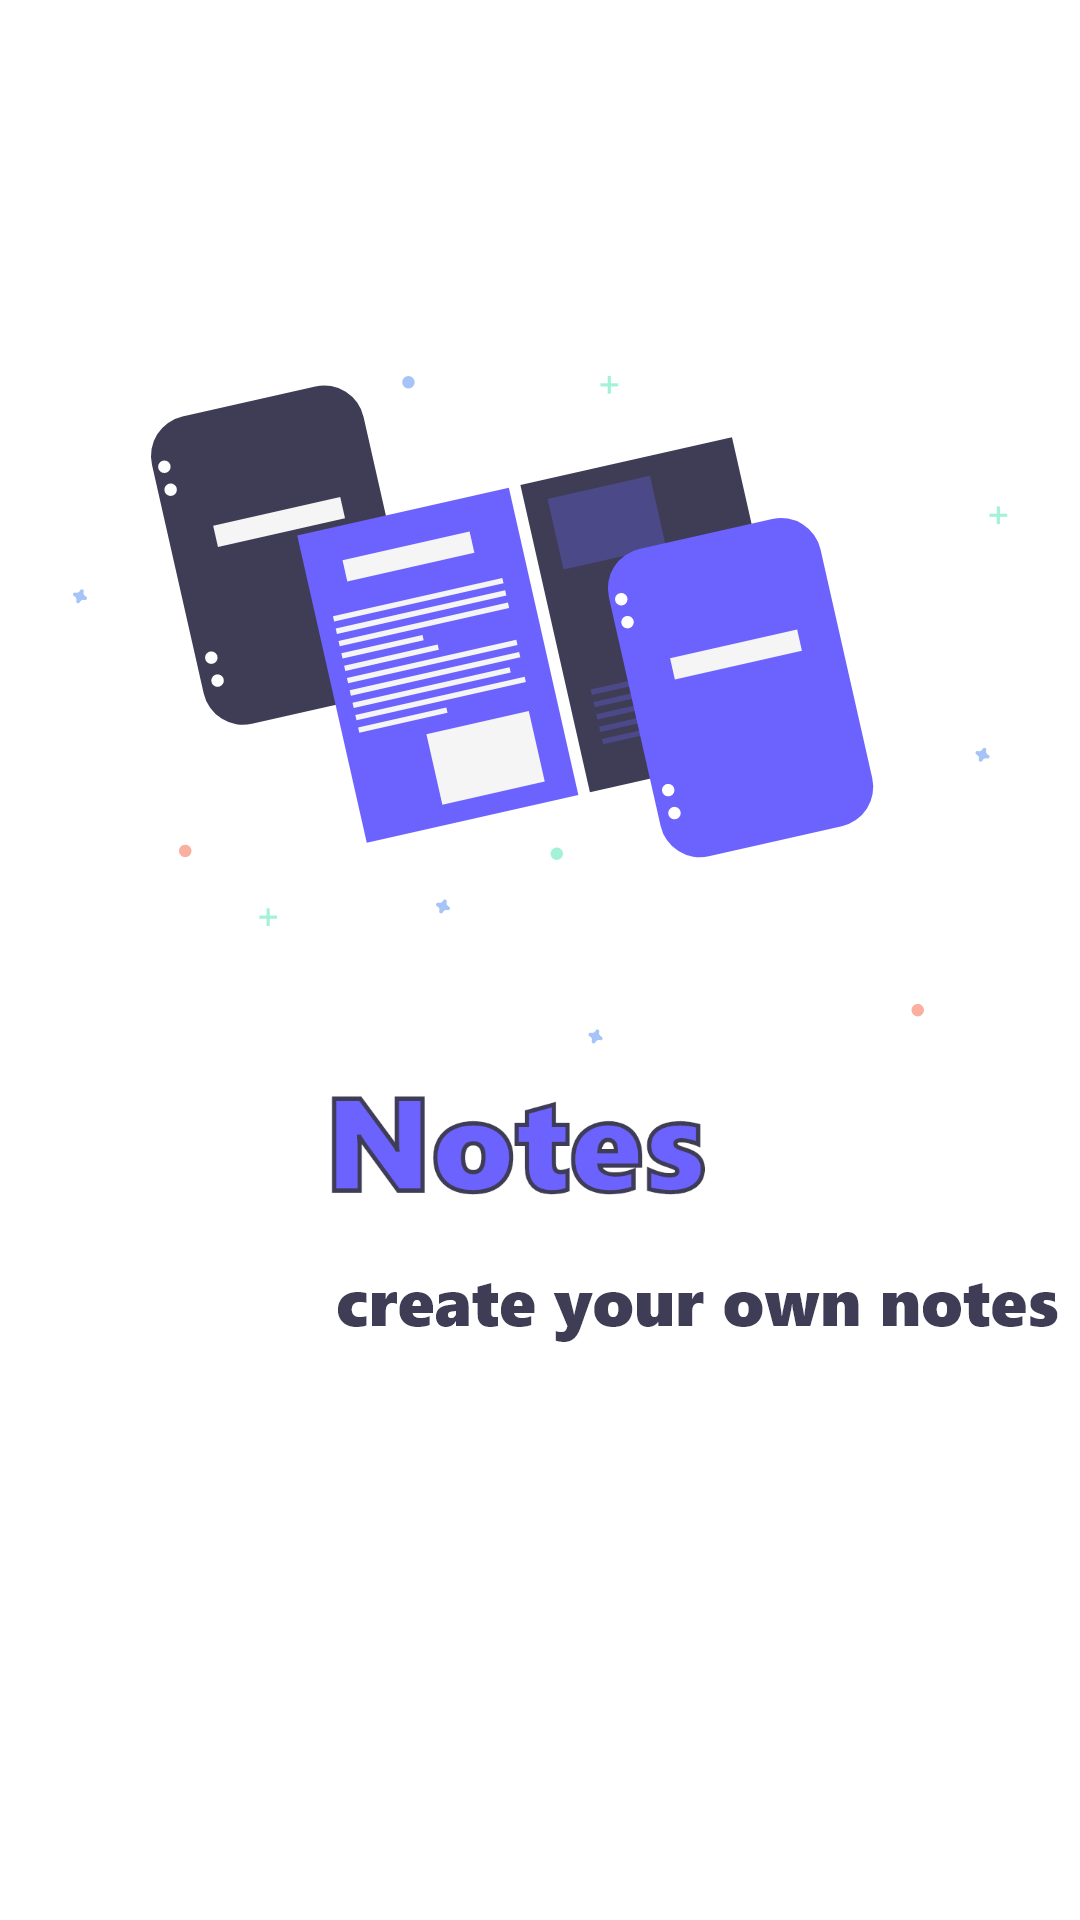

Reconstruct the res/layout file that produces this screen, plus the resources it refers to.
<!-- AndroidManifest.xml: application theme Theme.MyNotes -->
<!-- res/layout/activity_splash_screen.xml -->
<?xml version="1.0" encoding="utf-8"?>
<androidx.constraintlayout.widget.ConstraintLayout xmlns:android="http://schemas.android.com/apk/res/android"
    xmlns:app="http://schemas.android.com/apk/res-auto"
    xmlns:tools="http://schemas.android.com/tools"
    android:layout_width="match_parent"
    android:layout_height="match_parent"
    tools:context=".splashScreen.SplashScreen">

    <ImageView
        android:id="@+id/logoSplash"
        android:layout_width="wrap_content"
        android:layout_height="wrap_content"
        app:layout_constraintBottom_toBottomOf="parent"
        app:layout_constraintEnd_toEndOf="parent"
        app:layout_constraintStart_toStartOf="parent"
        app:layout_constraintTop_toTopOf="parent"
        app:layout_constraintVertical_bias="0.3"
        app:srcCompat="@drawable/group_4" />

    <ImageView
        android:id="@+id/mainTitile"
        android:layout_width="wrap_content"
        android:layout_height="70dp"
        app:layout_constraintBottom_toBottomOf="parent"
        app:layout_constraintEnd_toEndOf="parent"
        app:layout_constraintStart_toStartOf="parent"
        app:layout_constraintTop_toBottomOf="@+id/logoSplash"
        app:layout_constraintVertical_bias="0.0"
        app:srcCompat="@drawable/notes" />

    <ImageView
        android:id="@+id/subtitile"
        android:layout_width="wrap_content"
        android:layout_height="wrap_content"
        android:layout_marginEnd="1dp"
        app:layout_constraintBottom_toBottomOf="parent"
        app:layout_constraintEnd_toEndOf="parent"
        app:layout_constraintHorizontal_bias="0.914"
        app:layout_constraintStart_toStartOf="@+id/mainTitile"
        app:layout_constraintTop_toBottomOf="@+id/mainTitile"
        app:layout_constraintVertical_bias="0.0"
        app:srcCompat="@drawable/create_your_own_notes" />


</androidx.constraintlayout.widget.ConstraintLayout>
<!-- resources referenced by this layout -->
<resources>
  <!-- drawable create_your_own_notes: png bitmap (drawable-hdpi, 3855 bytes) -->
  <!-- drawable group_4: png bitmap (drawable-hdpi, 27291 bytes) -->
  <!-- drawable notes: png bitmap (drawable-hdpi, 7643 bytes) -->
  <style name="Theme.MyNotes" parent="Theme.MaterialComponents.Light.NoActionBar">
          
          <item name="colorPrimary">@color/primary</item>
          <item name="colorPrimaryVariant">@color/primary_dark</item>
          <item name="colorOnPrimary">@color/white</item>
  
          <item name="colorAccent">#6C63FF</item>
          
          <item name="colorSecondary">@color/teal_200</item>
          <item name="colorSecondaryVariant">@color/teal_700</item>
          <item name="colorOnSecondary">@color/black</item>
          
          <item name="android:statusBarColor" tools:targetApi="l">?attr/colorPrimaryVariant</item>
          
      </style>
  <color name="primary">#6C63FF</color>
  <color name="primary_dark">#6C63FF</color>
  <color name="white">#FFFFFFFF</color>
  <color name="teal_200">#6C63FF</color>
  <color name="teal_700">#FF018786</color>
  <color name="black">#FF000000</color>
</resources>
